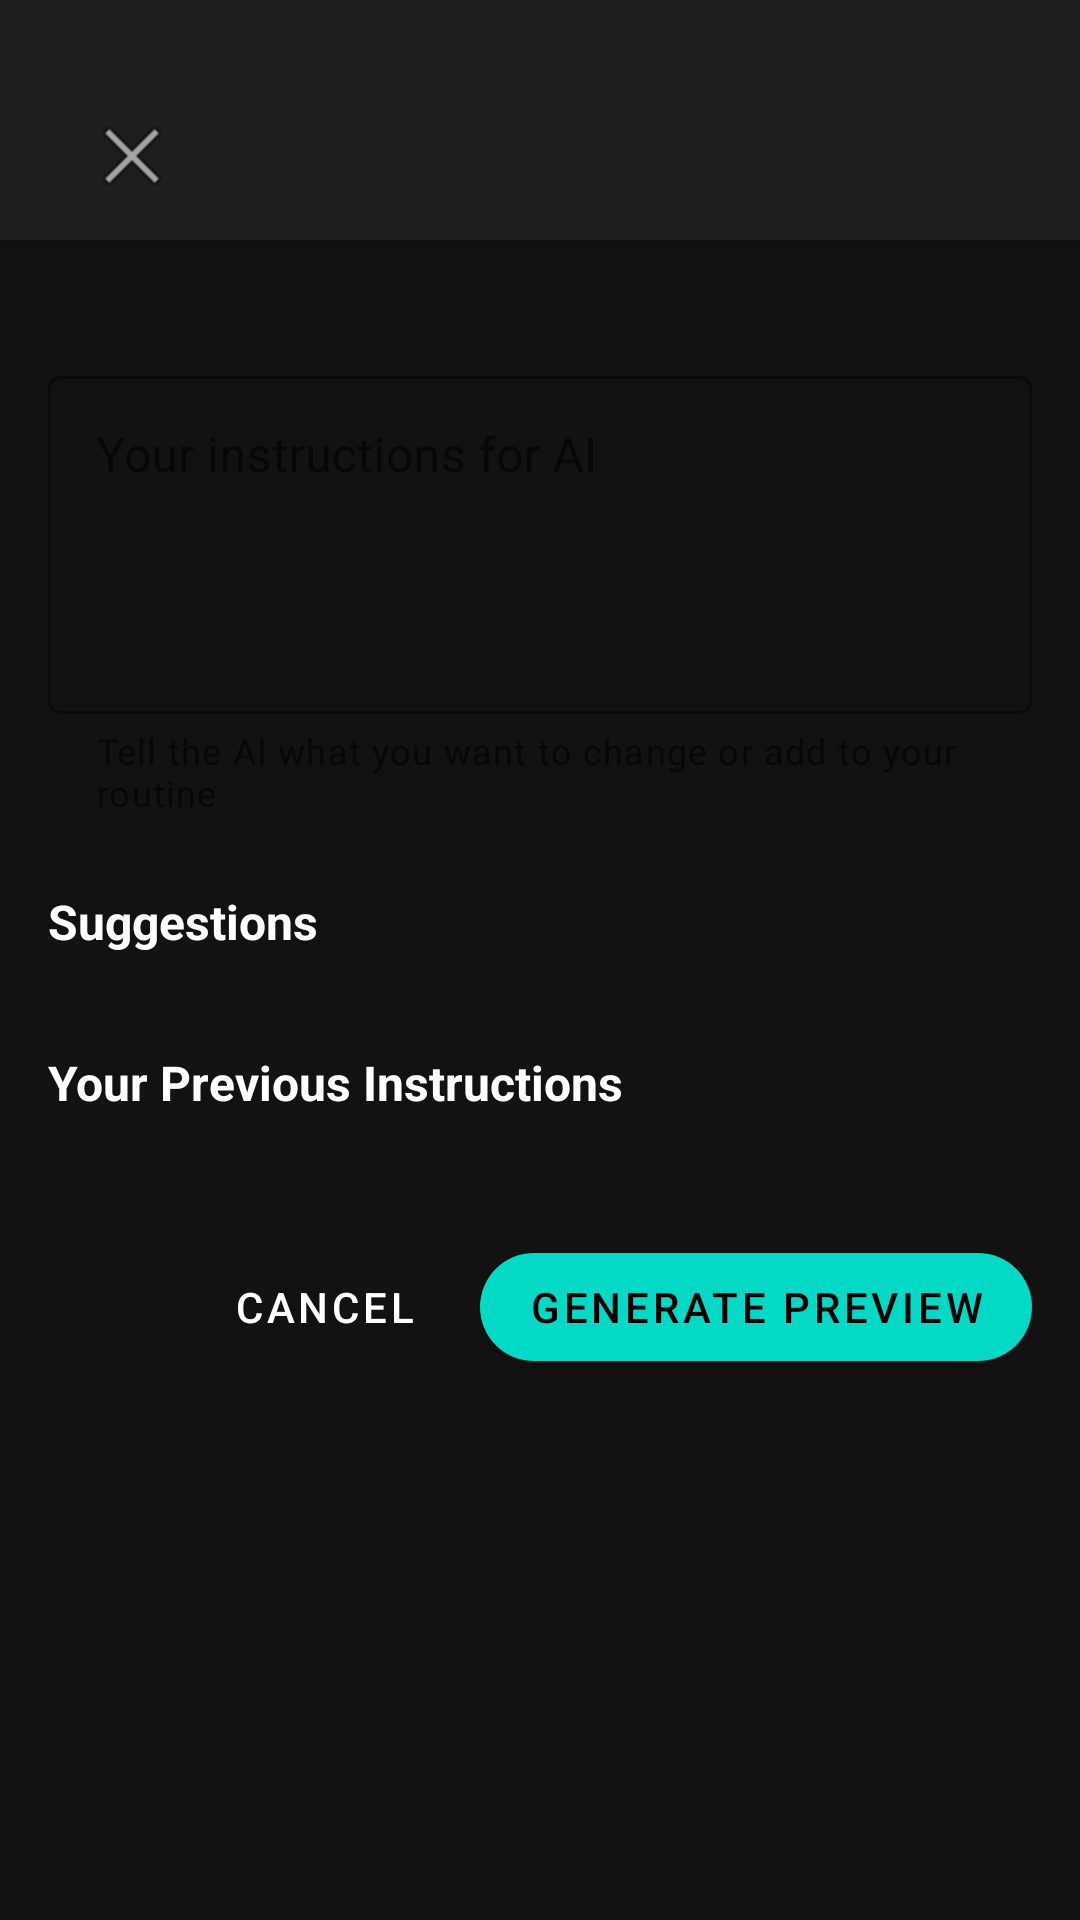

Produce the Android XML layout that renders to this screen, including the resource entries it uses.
<!-- AndroidManifest.xml: application theme Theme.MyApplication -->
<!-- res/layout/dialog_regenerate_routine.xml -->
<?xml version="1.0" encoding="utf-8"?>

<androidx.coordinatorlayout.widget.CoordinatorLayout
    xmlns:android="http://schemas.android.com/apk/res/android"
    xmlns:app="http://schemas.android.com/apk/res-auto"
    android:layout_width="match_parent"
    android:layout_height="match_parent"
    android:background="@color/background_dark">

    <com.google.android.material.appbar.AppBarLayout
        android:id="@+id/appBarLayout"
        android:layout_width="match_parent"
        android:layout_height="wrap_content"
        android:paddingTop="16dp"
        android:paddingBottom="8dp"
        android:background="@color/primary_dark">

        <androidx.appcompat.widget.Toolbar
            android:id="@+id/toolbar"
            android:layout_width="match_parent"
            android:layout_height="?attr/actionBarSize"
            android:paddingTop="8dp"
            android:paddingStart="16dp"
            android:paddingEnd="16dp"
            app:navigationIcon="@android:drawable/ic_menu_close_clear_cancel"
            app:titleTextColor="@android:color/white"
            app:titleTextAppearance="@style/TextAppearance.Material3.TitleLarge"
            app:subtitleTextColor="#DDDDDD" />

    </com.google.android.material.appbar.AppBarLayout>

    <androidx.core.widget.NestedScrollView
        android:layout_width="match_parent"
        android:layout_height="match_parent"
        app:layout_behavior="@string/appbar_scrolling_view_behavior">

        <LinearLayout
            android:layout_width="match_parent"
            android:layout_height="wrap_content"
            android:orientation="vertical"
            android:padding="16dp">

            
            <com.google.android.material.textfield.TextInputLayout
                android:id="@+id/textInputLayoutInstructions"
                android:layout_width="match_parent"
                android:layout_height="wrap_content"
                android:layout_marginTop="24dp"
                android:hint="Your instructions for AI"
                app:helperText="Tell the AI what you want to change or add to your routine"
                app:helperTextEnabled="true"
                style="@style/Widget.MaterialComponents.TextInputLayout.OutlinedBox">

                <com.google.android.material.textfield.TextInputEditText
                    android:id="@+id/editTextInstructions"
                    android:layout_width="match_parent"
                    android:layout_height="wrap_content"
                    android:minLines="4"
                    android:maxLines="10"
                    android:gravity="top|start"
                    android:inputType="textMultiLine" />

            </com.google.android.material.textfield.TextInputLayout>

            
            <TextView
                android:layout_width="match_parent"
                android:layout_height="wrap_content"
                android:layout_marginTop="24dp"
                android:layout_marginBottom="8dp"
                android:text="Suggestions"
                android:textSize="16sp"
                android:textStyle="bold"
                android:textColor="@android:color/white" />

            <HorizontalScrollView
                android:layout_width="match_parent"
                android:layout_height="wrap_content"
                android:scrollbars="none">

                <com.google.android.material.chip.ChipGroup
                    android:id="@+id/chipGroupSuggestions"
                    android:layout_width="wrap_content"
                    android:layout_height="wrap_content"
                    app:singleLine="false"
                    app:chipSpacingHorizontal="8dp" />

            </HorizontalScrollView>

            
            <TextView
                android:id="@+id/textViewPreviousInstructions"
                android:layout_width="match_parent"
                android:layout_height="wrap_content"
                android:layout_marginTop="24dp"
                android:layout_marginBottom="8dp"
                android:text="Your Previous Instructions"
                android:textSize="16sp"
                android:textStyle="bold"
                android:textColor="@android:color/white" />

            <HorizontalScrollView
                android:layout_width="match_parent"
                android:layout_height="wrap_content"
                android:scrollbars="none">

                <com.google.android.material.chip.ChipGroup
                    android:id="@+id/chipGroupPreviousInstructions"
                    android:layout_width="wrap_content"
                    android:layout_height="wrap_content"
                    app:singleLine="false"
                    app:chipSpacingHorizontal="8dp" />

            </HorizontalScrollView>

            
            <LinearLayout
                android:id="@+id/previewSectionContainer"
                android:layout_width="match_parent"
                android:layout_height="wrap_content"
                android:orientation="vertical"
                android:layout_marginTop="24dp"
                android:visibility="gone">

                <TextView
                    android:layout_width="match_parent"
                    android:layout_height="wrap_content"
                    android:layout_marginBottom="8dp"
                    android:text="Preview of New Routine"
                    android:textSize="16sp"
                    android:textStyle="bold"
                    android:textColor="@android:color/white" />

                <androidx.recyclerview.widget.RecyclerView
                    android:id="@+id/recyclerViewPreview"
                    android:layout_width="match_parent"
                    android:layout_height="wrap_content"
                    android:minHeight="200dp"
                    android:background="@drawable/rounded_dark_background"
                    android:padding="8dp" />

                <TextView
                    android:id="@+id/textViewPreviewEmpty"
                    android:layout_width="match_parent"
                    android:layout_height="wrap_content"
                    android:layout_margin="16dp"
                    android:gravity="center"
                    android:text="No items in the generated routine"
                    android:textColor="#AAAAAA"
                    android:visibility="gone" />

            </LinearLayout>

            
            <LinearLayout
                android:id="@+id/buttonContainerInput"
                android:layout_width="match_parent"
                android:layout_height="wrap_content"
                android:orientation="horizontal"
                android:layout_marginTop="32dp"
                android:gravity="end">

                <com.google.android.material.button.MaterialButton
                    android:id="@+id/buttonCancel"
                    android:layout_width="wrap_content"
                    android:layout_height="wrap_content"
                    android:text="Cancel"
                    style="@style/Widget.MaterialComponents.Button.TextButton"
                    android:textColor="@android:color/white" />

                <com.google.android.material.button.MaterialButton
                    android:id="@+id/buttonRegenerateRoutine"
                    android:layout_width="wrap_content"
                    android:layout_height="wrap_content"
                    android:text="Generate Preview"
                    android:layout_marginStart="8dp"
                    app:cornerRadius="20dp" />

            </LinearLayout>

            
            <LinearLayout
                android:id="@+id/buttonContainerPreview"
                android:layout_width="match_parent"
                android:layout_height="wrap_content"
                android:orientation="horizontal"
                android:layout_marginTop="16dp"
                android:gravity="end"
                android:visibility="gone">

                <com.google.android.material.button.MaterialButton
                    android:id="@+id/buttonBackToEdit"
                    android:layout_width="wrap_content"
                    android:layout_height="wrap_content"
                    android:text="Edit Instructions"
                    style="@style/Widget.MaterialComponents.Button.TextButton"
                    android:textColor="@android:color/white" />

                <com.google.android.material.button.MaterialButton
                    android:id="@+id/buttonApplyRoutine"
                    android:layout_width="wrap_content"
                    android:layout_height="wrap_content"
                    android:text="Apply Routine"
                    android:layout_marginStart="8dp"
                    app:cornerRadius="20dp" />

            </LinearLayout>

            
            <ProgressBar
                android:id="@+id/progressBar"
                android:layout_width="wrap_content"
                android:layout_height="wrap_content"
                android:layout_gravity="center_horizontal"
                android:layout_marginTop="24dp"
                android:visibility="gone" />

        </LinearLayout>

    </androidx.core.widget.NestedScrollView>

</androidx.coordinatorlayout.widget.CoordinatorLayout>
<!-- resources referenced by this layout -->
<resources>
  <color name="background_dark">#121212</color>
  <color name="primary_dark">#1E1E1E</color>
  <!-- drawable rounded_dark_background (drawable) -->
  <?xml version="1.0" encoding="utf-8"?>
  
  <shape xmlns:android="http://schemas.android.com/apk/res/android"
      android:shape="rectangle">
      <solid android:color="#1A1A1A" />
      <corners android:radius="8dp" />
  </shape>
  <style name="Theme.MyApplication" parent="Theme.MaterialComponents.DayNight.NoActionBar">
          
          <item name="colorPrimary">@color/teal_200</item>
          <item name="colorPrimaryVariant">@color/teal_700</item>
          <item name="colorOnPrimary">@color/black</item>
          
          <item name="colorSecondary">@color/teal_200</item>
          <item name="colorSecondaryVariant">@color/teal_700</item>
          <item name="colorOnSecondary">@color/black</item>
          
          <item name="android:windowBackground">@color/black</item>
          <item name="android:textColor">@color/white</item>
          <item name="android:textColorPrimary">@color/white</item>
          <item name="android:textColorSecondary">@color/white</item>
          
          <item name="android:statusBarColor">@color/black</item>
      </style>
  <color name="teal_200">#FF03DAC5</color>
  <color name="teal_700">#FF018786</color>
  <color name="black">#FF000000</color>
  <color name="white">#FFFFFFFF</color>
</resources>
